Run: headless pygame with SDL's dummy video driver; simulated clock (each Clock.tick advances the game by its frame time, no real sleeping); random seed 0; keys injected as events and as key.get_pressed() state; no mouse input.
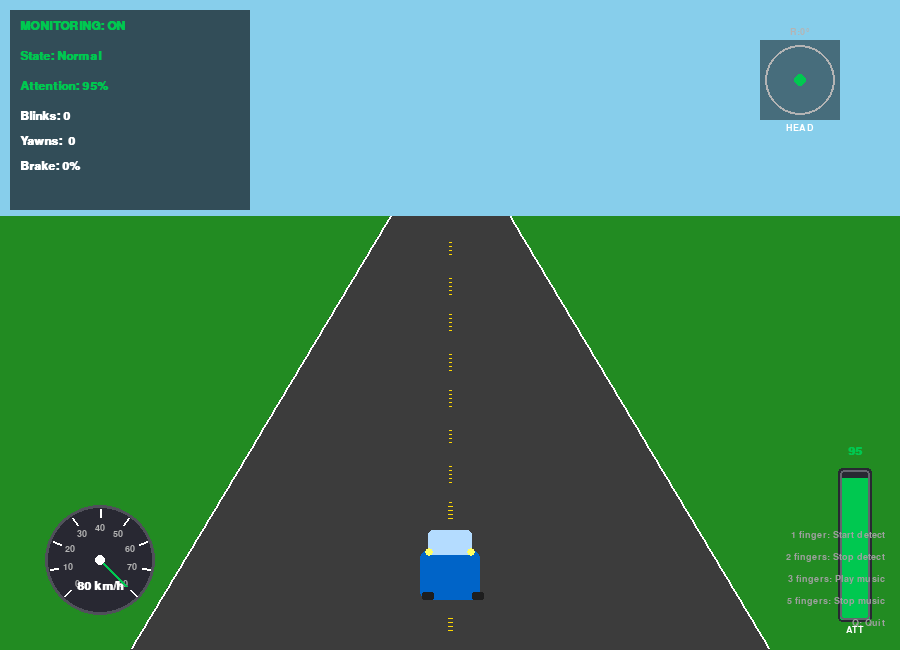
Frame 1 of 4 · flips 1–60 · no input
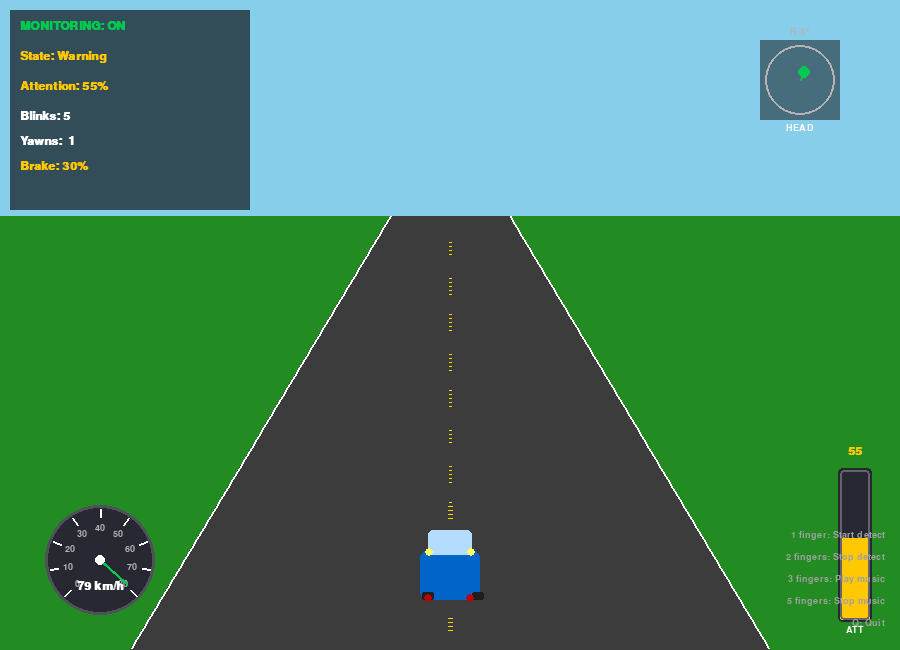
Frame 2 of 4 · flips 61–180 · tapped SPACE, RETURN · held RIGHT (→), D
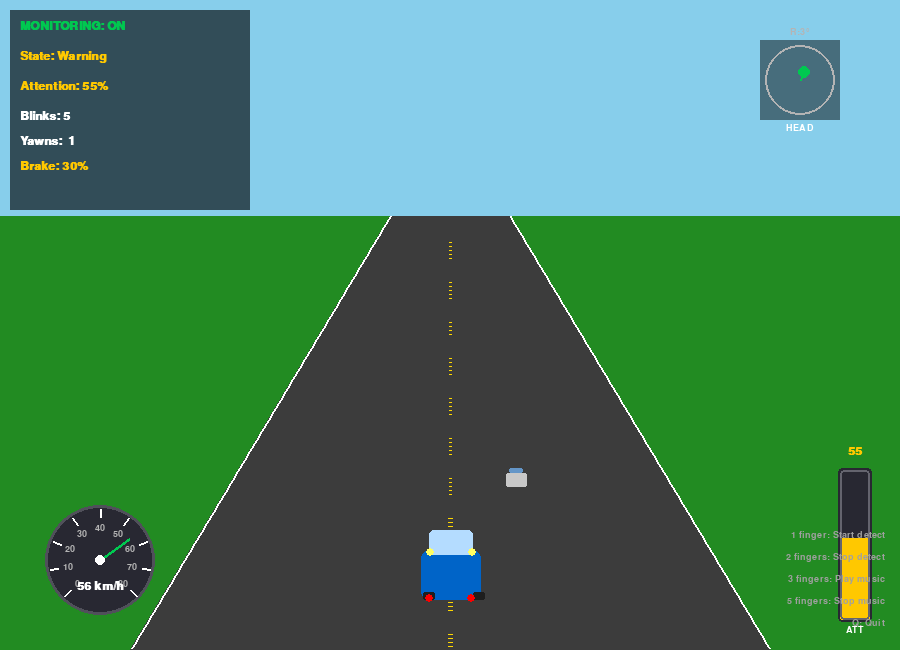
Frame 3 of 4 · flips 181–300 · held DOWN (↓), S
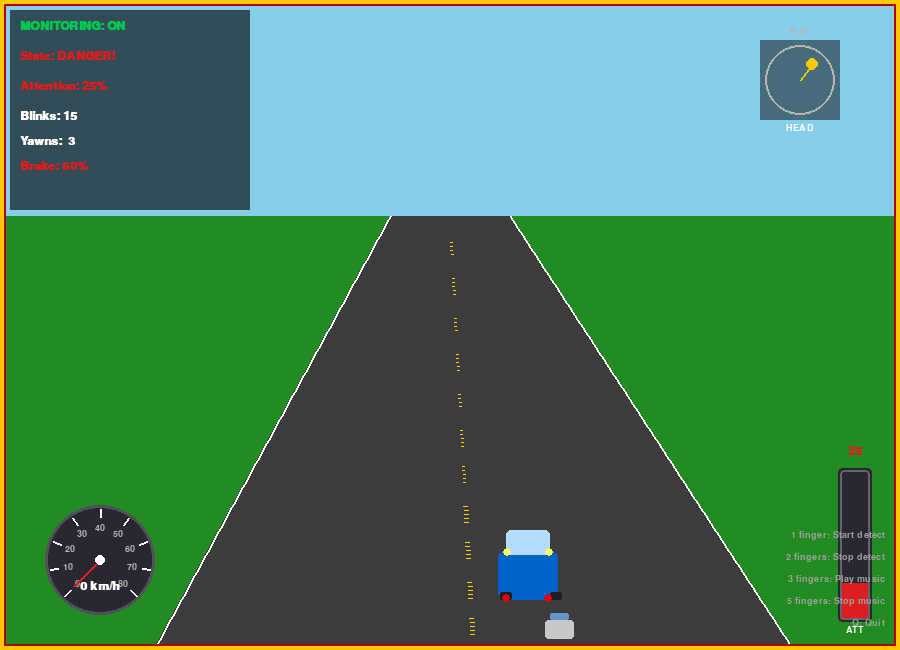
Frame 4 of 4 · flips 301–420 · held LEFT (←), A, UP (↑), W

The pygame program that drew these frames:

"""
driving_simulation.py  –  Mô phỏng lái xe với vehicle model.
- VehicleState: tốc độ, phanh, lái, lane offset, emergency
- Speedometer kim xoay, attention gauge, hazard/brake lights
- Traffic (xe khác), lane departure warning
- Nhận tín hiệu từ Detect_Sleep.py qua update_fatigue_state()
"""
import pygame
import math
import random
from dataclasses import dataclass

# ── Cấu hình ──
SCREEN_W, SCREEN_H = 900, 650
FPS = 60
ROAD_W = 320

# Màu sắc
SKY           = (135, 206, 235)
GRASS         = (34, 139, 34)
ROAD_COLOR    = (60, 60, 60)
LINE_WHITE    = (255, 255, 255)
LINE_YELLOW   = (255, 215, 0)
CAR_BODY      = (0, 100, 200)
CAR_WINDOW    = (180, 220, 255)
ALERT_RED     = (220, 30, 30)
ALERT_YELLOW  = (255, 200, 0)
ALERT_GREEN   = (0, 200, 80)
HAZARD_ORANGE = (255, 140, 0)
GAUGE_BG      = (40, 40, 50)

# Chu kỳ nét đứt đường (pixels)
DASH_CYCLE = 40


# ── VehicleState ──
@dataclass
class VehicleState:
    """Trạng thái xe – dùng để tích hợp mô hình xe thực."""
    speed: float = 0.0
    max_speed: float = 80.0
    target_speed: float = 80.0
    steering_angle: float = 0.0
    brake_force: float = 0.0
    throttle: float = 1.0
    lane_offset: float = 0.0
    is_emergency: bool = False
    hazard_on: bool = False
    brake_light: bool = False
    lane_departure: bool = False

    def to_dict(self):
        """Export trạng thái xe dưới dạng dict (cho logging/CAN bus)."""
        return {
            "speed_kmh": round(self.speed, 1),
            "target_speed_kmh": round(self.target_speed, 1),
            "steering_angle": round(self.steering_angle, 3),
            "brake_force": round(self.brake_force, 2),
            "throttle": round(self.throttle, 2),
            "lane_offset_px": round(self.lane_offset, 1),
            "is_emergency": self.is_emergency,
            "hazard": self.hazard_on,
            "brake_light": self.brake_light,
            "lane_departure": self.lane_departure,
        }


# ── Traffic Car ──
@dataclass
class TrafficCar:
    x: float = 0.0
    y: float = 0.0
    speed: float = 60.0
    color: tuple = (180, 30, 30)
    lane: int = 0  # -1 = trái, 1 = phải


class DrivingSimulation:
    """Mô phỏng lái xe – chạy cùng main loop của Detect_Sleep."""

    def __init__(self):
        pygame.init()
        self.screen = pygame.display.set_mode((SCREEN_W, SCREEN_H))
        pygame.display.set_caption("Driving Simulation - Fatigue Monitor")
        self.clock = pygame.time.Clock()
        self.font = pygame.font.SysFont("consolas", 18, bold=True)
        self.font_big = pygame.font.SysFont("consolas", 32, bold=True)
        self.font_small = pygame.font.SysFont("consolas", 14)

        # Vehicle state
        self.vehicle = VehicleState()
        self.vehicle.speed = self.vehicle.max_speed

        # Vị trí xe trên màn hình
        self.car_screen_x = SCREEN_W // 2
        self.road_offset = 0.0

        # Fatigue data từ detection system
        self.drowsy_level = 0
        self.attention_score = 100.0
        self.yawn_count = 0
        self.blink_count = 0
        self.is_monitoring = False
        self.alert_message = ""
        self.alert_timer = 0

        # Head pose data
        self.head_pitch = 0.0
        self.head_yaw = 0.0
        self.head_roll = 0.0

        # Drift
        self.drift = 0.0
        self.drift_target = 0.0
        self.drift_speed = 0.0
        self.swerve_timer = 0

        # Traffic
        self.traffic: list[TrafficCar] = []
        self.traffic_spawn_timer = 0

        # Animation
        self.frame_count = 0
        self.running = True

    # ── API: nhận data từ Detect_Sleep ──
    def update_fatigue_state(self, drowsy_level=0, yawn_count=0, blink_count=0,
                             is_monitoring=False, alert_msg="",
                             attention_score=100.0,
                             head_pitch=0.0, head_yaw=0.0, head_roll=0.0):
        """Cập nhật trạng thái từ hệ thống detect fatigue."""
        self.drowsy_level = drowsy_level
        self.yawn_count = yawn_count
        self.blink_count = blink_count
        self.is_monitoring = is_monitoring
        self.attention_score = attention_score
        self.head_pitch = head_pitch
        self.head_yaw = head_yaw
        self.head_roll = head_roll
        if alert_msg:
            self.alert_message = alert_msg
            self.alert_timer = 120

    def get_vehicle_state(self) -> dict:
        """Lấy trạng thái xe hiện tại (cho logging hoặc CAN bus)."""
        return self.vehicle.to_dict()

    # ── Vehicle Control Logic ──
    def _update_vehicle(self):
        """Điều khiển xe dựa trên attention_score."""
        score = self.attention_score
        v = self.vehicle

        if not self.is_monitoring:
            v.target_speed = v.max_speed
            v.brake_force = 0.0
            v.throttle = 1.0
            v.is_emergency = False
            v.hazard_on = False
            v.brake_light = False
        elif score > 80:
            v.target_speed = v.max_speed
            v.brake_force = 0.0
            v.throttle = 1.0
            v.is_emergency = False
            v.hazard_on = False
            v.brake_light = False
        elif score > 60:
            v.target_speed = v.max_speed * 0.9
            v.brake_force = 0.1
            v.throttle = 0.8
            v.is_emergency = False
            v.hazard_on = False
            v.brake_light = True
        elif score > 40:
            v.target_speed = v.max_speed * 0.7
            v.brake_force = 0.3
            v.throttle = 0.5
            v.is_emergency = False
            v.hazard_on = True
            v.brake_light = True
        elif score > 20:
            v.target_speed = v.max_speed * 0.3
            v.brake_force = 0.6
            v.throttle = 0.0
            v.is_emergency = True
            v.hazard_on = True
            v.brake_light = True
        else:
            v.target_speed = 0
            v.brake_force = 1.0
            v.throttle = 0.0
            v.is_emergency = True
            v.hazard_on = True
            v.brake_light = True

        # Smooth speed transition
        speed_diff = v.target_speed - v.speed
        if abs(speed_diff) > 0.5:
            accel = 0.3 if speed_diff > 0 else -0.8
            if v.brake_force > 0.5:
                accel = -1.5
            v.speed += accel
        v.speed = max(0, min(v.speed, v.max_speed))

        # Lane departure detection
        v.lane_offset = self.drift
        v.lane_departure = abs(self.drift) > 60

    def _update_drift(self):
        """Xe lệch lane dựa trên mức buồn ngủ + head yaw."""
        head_drift = self.head_yaw * 0.5 if self.is_monitoring else 0

        if self.drowsy_level >= 2:
            self.swerve_timer += 1
            if self.swerve_timer % 70 == 0:
                self.drift_target = random.uniform(-120, 120) + head_drift
            self.drift_speed = 2.0
        elif self.drowsy_level == 1:
            self.swerve_timer += 1
            if self.swerve_timer % 120 == 0:
                self.drift_target = random.uniform(-50, 50) + head_drift
            self.drift_speed = 0.8
        else:
            self.drift_target = head_drift * 0.2
            self.drift_speed = 2.5
            self.swerve_timer = 0

        diff = self.drift_target - self.drift
        if abs(diff) > 0.3:
            self.drift += diff * 0.025 * self.drift_speed
        self.car_screen_x = SCREEN_W // 2 + self.drift

        self.vehicle.steering_angle = max(-1, min(1, self.drift / 120.0))

    def _update_traffic(self):
        """Spawn và update xe traffic."""
        self.traffic_spawn_timer += 1
        if self.traffic_spawn_timer > 180 and len(self.traffic) < 3:
            lane = random.choice([-1, 1])
            color = random.choice([
                (180, 30, 30), (30, 130, 30), (160, 160, 30), (200, 200, 200)
            ])
            car = TrafficCar(
                x=SCREEN_W // 2 + lane * 80,
                y=SCREEN_H // 3 - 20,
                speed=random.uniform(40, 70),
                color=color,
                lane=lane,
            )
            self.traffic.append(car)
            self.traffic_spawn_timer = 0

        vanish_y = SCREEN_H // 3
        road_h = SCREEN_H - vanish_y
        for car in self.traffic:
            relative_speed = self.vehicle.speed - car.speed
            car.y += relative_speed * 0.05 + 1.5
            t = max(0, (car.y - vanish_y)) / road_h
            car.x = SCREEN_W // 2 + car.lane * (30 + 60 * t) + self.drift * t * 0.3

        self.traffic = [c for c in self.traffic if c.y < SCREEN_H + 50]

    # ── Drawing ──
    def _draw_road(self):
        """Vẽ đường với perspective – polygon cho thân đường, loop chỉ cho vạch."""
        self.screen.fill(SKY)

        vanish_y = SCREEN_H // 3
        road_top_w = 60
        road_bot_w = ROAD_W

        # Cỏ (1 rect)
        pygame.draw.rect(self.screen, GRASS, (0, vanish_y, SCREEN_W, SCREEN_H - vanish_y))

        # Đường chính – 1 polygon thay vì pixel-by-pixel
        cx_top = SCREEN_W // 2 + self.drift * 0.0  # vanishing point không drift
        cx_bot = SCREEN_W // 2 + self.drift * 0.3
        road_poly = [
            (int(cx_top - road_top_w), vanish_y),
            (int(cx_top + road_top_w), vanish_y),
            (int(cx_bot + road_bot_w), SCREEN_H),
            (int(cx_bot - road_bot_w), SCREEN_H),
        ]
        pygame.draw.polygon(self.screen, ROAD_COLOR, road_poly)

        # Vạch lề trái + phải (2 polylines)
        edge_pts_left = []
        edge_pts_right = []
        for y in range(vanish_y, SCREEN_H, 4):  # mỗi 4px, đủ mượt
            t = (y - vanish_y) / (SCREEN_H - vanish_y)
            w = road_top_w + (road_bot_w - road_top_w) * t
            cx = SCREEN_W // 2 + self.drift * t * 0.3
            edge_pts_left.append((int(cx - w), y))
            edge_pts_right.append((int(cx + w), y))

        if len(edge_pts_left) > 1:
            pygame.draw.lines(self.screen, LINE_WHITE, False, edge_pts_left, 2)
            pygame.draw.lines(self.screen, LINE_WHITE, False, edge_pts_right, 2)

        # Vạch giữa (nét đứt vàng) – chỉ vẽ đoạn nét, không vẽ khoảng trống
        for y in range(vanish_y + 10, SCREEN_H, 4):
            t = (y - vanish_y) / (SCREEN_H - vanish_y)
            cx = SCREEN_W // 2 + self.drift * t * 0.3
            line_offset = (y + int(self.road_offset * t)) % DASH_CYCLE
            if line_offset < DASH_CYCLE // 2:
                lw = max(1, int(3 * t))
                pygame.draw.line(self.screen, LINE_YELLOW,
                                 (int(cx) - lw, y), (int(cx) + lw, y))

        # Cuộn đường theo speed – wrap around để tránh overflow
        self.road_offset = (self.road_offset + self.vehicle.speed * 0.15) % DASH_CYCLE

    def _draw_traffic(self):
        """Vẽ xe traffic."""
        vanish_y = SCREEN_H // 3
        road_h = SCREEN_H - vanish_y
        for car in self.traffic:
            if car.y < vanish_y:
                continue
            t = (car.y - vanish_y) / road_h
            scale = 0.3 + 0.7 * t
            w = int(30 * scale)
            h = int(20 * scale)
            rect = pygame.Rect(int(car.x) - w // 2, int(car.y) - h // 2, w, h)
            pygame.draw.rect(self.screen, car.color, rect,
                             border_radius=max(1, int(4 * scale)))
            # Kính xe
            rw = int(20 * scale)
            rh = int(8 * scale)
            roof = pygame.Rect(int(car.x) - rw // 2, int(car.y) - h // 2 - rh, rw, rh)
            pygame.draw.rect(self.screen, (100, 150, 200),
                             roof, border_radius=max(1, int(3 * scale)))

    def _draw_car(self):
        """Vẽ xe player."""
        cx = int(self.car_screen_x)
        cy = SCREEN_H - 80

        # Thân xe
        body = pygame.Rect(cx - 30, cy - 20, 60, 50)
        pygame.draw.rect(self.screen, CAR_BODY, body, border_radius=8)

        # Nóc xe
        roof = pygame.Rect(cx - 22, cy - 40, 44, 25)
        pygame.draw.rect(self.screen, CAR_WINDOW, roof, border_radius=5)

        # Bánh xe
        for dx in [-28, 22]:
            pygame.draw.rect(self.screen, (30, 30, 30),
                             (cx + dx, cy + 22, 12, 8), border_radius=2)

        # Đèn trước
        for dx in [-24, 18]:
            pygame.draw.circle(self.screen, (255, 255, 100), (cx + dx + 3, cy - 18), 4)

        # Đèn phanh
        if self.vehicle.brake_light:
            flash = abs(math.sin(self.frame_count * 0.1))
            for dx in [-22, 20]:
                pygame.draw.circle(self.screen, (int(255 * flash), 0, 0),
                                   (cx + dx, cy + 28), 4)

        # Hazard lights
        if self.vehicle.hazard_on:
            flash = (self.frame_count // 20) % 2 == 0
            if flash:
                for dx in [-32, 30]:
                    pygame.draw.circle(self.screen, HAZARD_ORANGE,
                                       (cx + dx, cy), 5)

    def _draw_speedometer(self):
        """Vẽ đồng hồ tốc độ (kim xoay)."""
        center_x, center_y = 100, SCREEN_H - 90
        radius = 55

        pygame.draw.circle(self.screen, GAUGE_BG, (center_x, center_y), radius)
        pygame.draw.circle(self.screen, (80, 80, 90), (center_x, center_y), radius, 3)

        for i in range(0, 9):
            angle = math.radians(225 - i * 270 / 8)
            x1 = center_x + int((radius - 12) * math.cos(angle))
            y1 = center_y - int((radius - 12) * math.sin(angle))
            x2 = center_x + int((radius - 4) * math.cos(angle))
            y2 = center_y - int((radius - 4) * math.sin(angle))
            pygame.draw.line(self.screen, LINE_WHITE, (x1, y1), (x2, y2), 2)

            speed_val = i * 10
            txt = self.font_small.render(str(speed_val), True, (180, 180, 180))
            tx = center_x + int((radius - 22) * math.cos(angle)) - txt.get_width() // 2
            ty = center_y - int((radius - 22) * math.sin(angle)) - txt.get_height() // 2
            self.screen.blit(txt, (tx, ty))

        speed_ratio = min(self.vehicle.speed / 80.0, 1.0)
        needle_angle = math.radians(225 - speed_ratio * 270)
        nx = center_x + int((radius - 18) * math.cos(needle_angle))
        ny = center_y - int((radius - 18) * math.sin(needle_angle))

        needle_color = ALERT_GREEN
        if self.vehicle.speed < 30:
            needle_color = ALERT_RED if self.vehicle.is_emergency else ALERT_YELLOW
        pygame.draw.line(self.screen, needle_color, (center_x, center_y), (nx, ny), 3)
        pygame.draw.circle(self.screen, LINE_WHITE, (center_x, center_y), 5)

        speed_txt = self.font.render(f"{int(self.vehicle.speed)} km/h", True, LINE_WHITE)
        self.screen.blit(speed_txt,
                         (center_x - speed_txt.get_width() // 2, center_y + 20))

    def _draw_attention_gauge(self):
        """Vẽ thanh attention score."""
        x, y = SCREEN_W - 60, SCREEN_H - 180
        w, h = 30, 150

        pygame.draw.rect(self.screen, GAUGE_BG, (x - 2, y - 2, w + 4, h + 4),
                         border_radius=4)

        fill_h = int(h * self.attention_score / 100.0)
        if self.attention_score > 60:
            color = ALERT_GREEN
        elif self.attention_score > 30:
            color = ALERT_YELLOW
        else:
            color = ALERT_RED

        if fill_h > 0:
            fill_rect = pygame.Rect(x, y + (h - fill_h), w, fill_h)
            pygame.draw.rect(self.screen, color, fill_rect, border_radius=2)

        pygame.draw.rect(self.screen, (100, 100, 110), (x, y, w, h), 2, border_radius=4)

        label = self.font_small.render("ATT", True, LINE_WHITE)
        self.screen.blit(label, (x + w // 2 - label.get_width() // 2, y + h + 5))
        score_txt = self.font.render(f"{int(self.attention_score)}", True, color)
        self.screen.blit(score_txt,
                         (x + w // 2 - score_txt.get_width() // 2, y - 25))

    def _draw_head_pose_indicator(self):
        """Vẽ indicator hướng đầu (hình tròn + mũi tên)."""
        cx, cy = SCREEN_W - 100, 80
        r = 35

        bg_surf = pygame.Surface((r * 2 + 10, r * 2 + 10), pygame.SRCALPHA)
        bg_surf.fill((0, 0, 0, 120))
        self.screen.blit(bg_surf, (cx - r - 5, cy - r - 5))

        pygame.draw.circle(self.screen, (180, 180, 180), (cx, cy), r, 2)

        arrow_x = cx + int(self.head_yaw * 0.8)
        arrow_y = cy + int(self.head_pitch * 0.8)
        arrow_x = max(cx - r + 5, min(cx + r - 5, arrow_x))
        arrow_y = max(cy - r + 5, min(cy + r - 5, arrow_y))

        dot_color = ALERT_GREEN
        if abs(self.head_yaw) > 25 or abs(self.head_pitch) > 20:
            dot_color = ALERT_RED
        elif abs(self.head_yaw) > 15 or abs(self.head_pitch) > 10:
            dot_color = ALERT_YELLOW
        pygame.draw.circle(self.screen, dot_color, (arrow_x, arrow_y), 6)
        pygame.draw.line(self.screen, dot_color, (cx, cy), (arrow_x, arrow_y), 2)

        label = self.font_small.render("HEAD", True, LINE_WHITE)
        self.screen.blit(label, (cx - label.get_width() // 2, cy + r + 8))

        roll_txt = self.font_small.render(f"R:{int(self.head_roll)}\u00b0", True, (180, 180, 180))
        self.screen.blit(roll_txt, (cx - roll_txt.get_width() // 2, cy - r - 18))

    def _draw_hud(self):
        """Vẽ HUD thông tin."""
        hud_surface = pygame.Surface((240, 200), pygame.SRCALPHA)
        hud_surface.fill((0, 0, 0, 160))
        self.screen.blit(hud_surface, (10, 10))

        y_pos = 20

        if self.is_monitoring:
            status_color = ALERT_GREEN
            status_text = "MONITORING: ON"
        else:
            status_color = (150, 150, 150)
            status_text = "MONITORING: OFF"
        self.screen.blit(self.font.render(status_text, True, status_color), (20, y_pos))
        y_pos += 30

        level_colors = [ALERT_GREEN, ALERT_YELLOW, ALERT_RED]
        level_names = ["Normal", "Warning", "DANGER!"]
        lv = min(self.drowsy_level, 2)
        self.screen.blit(
            self.font.render(f"State: {level_names[lv]}", True, level_colors[lv]),
            (20, y_pos)
        )
        y_pos += 30

        att_color = ALERT_GREEN if self.attention_score > 60 else (
            ALERT_YELLOW if self.attention_score > 30 else ALERT_RED)
        self.screen.blit(
            self.font.render(f"Attention: {int(self.attention_score)}%", True, att_color),
            (20, y_pos)
        )
        y_pos += 30

        self.screen.blit(
            self.font.render(f"Blinks: {self.blink_count}", True, LINE_WHITE),
            (20, y_pos)
        )
        y_pos += 25
        self.screen.blit(
            self.font.render(f"Yawns:  {self.yawn_count}", True, LINE_WHITE),
            (20, y_pos)
        )
        y_pos += 25

        v = self.vehicle
        brake_txt = f"Brake: {int(v.brake_force * 100)}%"
        brake_color = ALERT_RED if v.brake_force > 0.5 else (
            ALERT_YELLOW if v.brake_force > 0 else LINE_WHITE)
        self.screen.blit(self.font.render(brake_txt, True, brake_color), (20, y_pos))

        # Alert message
        if self.alert_timer > 0:
            self.alert_timer -= 1
            if self.alert_timer % 20 < 14:
                alert_surf = self.font_big.render(self.alert_message, True, ALERT_RED)
                rect = alert_surf.get_rect(center=(SCREEN_W // 2, 40))
                bg = pygame.Surface((rect.width + 20, rect.height + 10), pygame.SRCALPHA)
                bg.fill((0, 0, 0, 200))
                self.screen.blit(bg, (rect.x - 10, rect.y - 5))
                self.screen.blit(alert_surf, rect)

        # Viền đỏ khi nguy hiểm
        if self.drowsy_level >= 2:
            flash = abs(math.sin(self.frame_count * 0.08))
            border_color = (int(220 * flash), 0, 0)
            pygame.draw.rect(self.screen, border_color, (0, 0, SCREEN_W, SCREEN_H), 6)

        # Lane departure warning
        if self.vehicle.lane_departure:
            flash = (self.frame_count // 10) % 2 == 0
            if flash:
                pygame.draw.rect(self.screen, ALERT_YELLOW,
                                 (0, 0, SCREEN_W, SCREEN_H), 4)

    def _draw_instructions(self):
        """Hướng dẫn góc phải dưới."""
        instructions = [
            "1 finger: Start detect",
            "2 fingers: Stop detect",
            "3 fingers: Play music",
            "5 fingers: Stop music",
            "Q: Quit",
        ]
        y_start = SCREEN_H - len(instructions) * 22 - 10
        for i, text in enumerate(instructions):
            surf = self.font_small.render(text, True, (160, 160, 160))
            self.screen.blit(surf, (SCREEN_W - surf.get_width() - 15,
                                    y_start + i * 22))

    # ── Main tick ──
    def tick(self):
        """Gọi mỗi frame. Trả về False nếu quit."""
        for event in pygame.event.get():
            if event.type == pygame.QUIT:
                self.running = False
                return False
            if event.type == pygame.KEYDOWN and event.key == pygame.K_q:
                self.running = False
                return False

        self.frame_count += 1
        self._update_drift()
        self._update_vehicle()
        self._update_traffic()

        self._draw_road()
        self._draw_traffic()
        self._draw_car()
        self._draw_hud()
        self._draw_speedometer()
        self._draw_attention_gauge()
        self._draw_head_pose_indicator()
        self._draw_instructions()

        pygame.display.flip()
        self.clock.tick(FPS)
        return True

    def quit(self):
        pygame.quit()


# ── Standalone test ──
if __name__ == "__main__":
    sim = DrivingSimulation()
    test_timer = 0
    while sim.running:
        test_timer += 1
        phase = (test_timer // 180) % 5
        if phase == 0:
            sim.update_fatigue_state(0, 0, 0, True, "", 95.0, 0, 0, 0)
        elif phase == 1:
            sim.update_fatigue_state(1, 1, 5, True, "DROWSY!", 55.0, -10, 5, 3)
        elif phase == 2:
            sim.update_fatigue_state(2, 3, 15, True, "WAKE UP!", 25.0, -20, 15, 8)
        elif phase == 3:
            sim.update_fatigue_state(2, 4, 20, True, "EMERGENCY!", 10.0, -25, 20, 12)
        else:
            sim.update_fatigue_state(0, 0, 0, True, "Recovered", 90.0, 0, 0, 0)

        if not sim.tick():
            break
    sim.quit()
